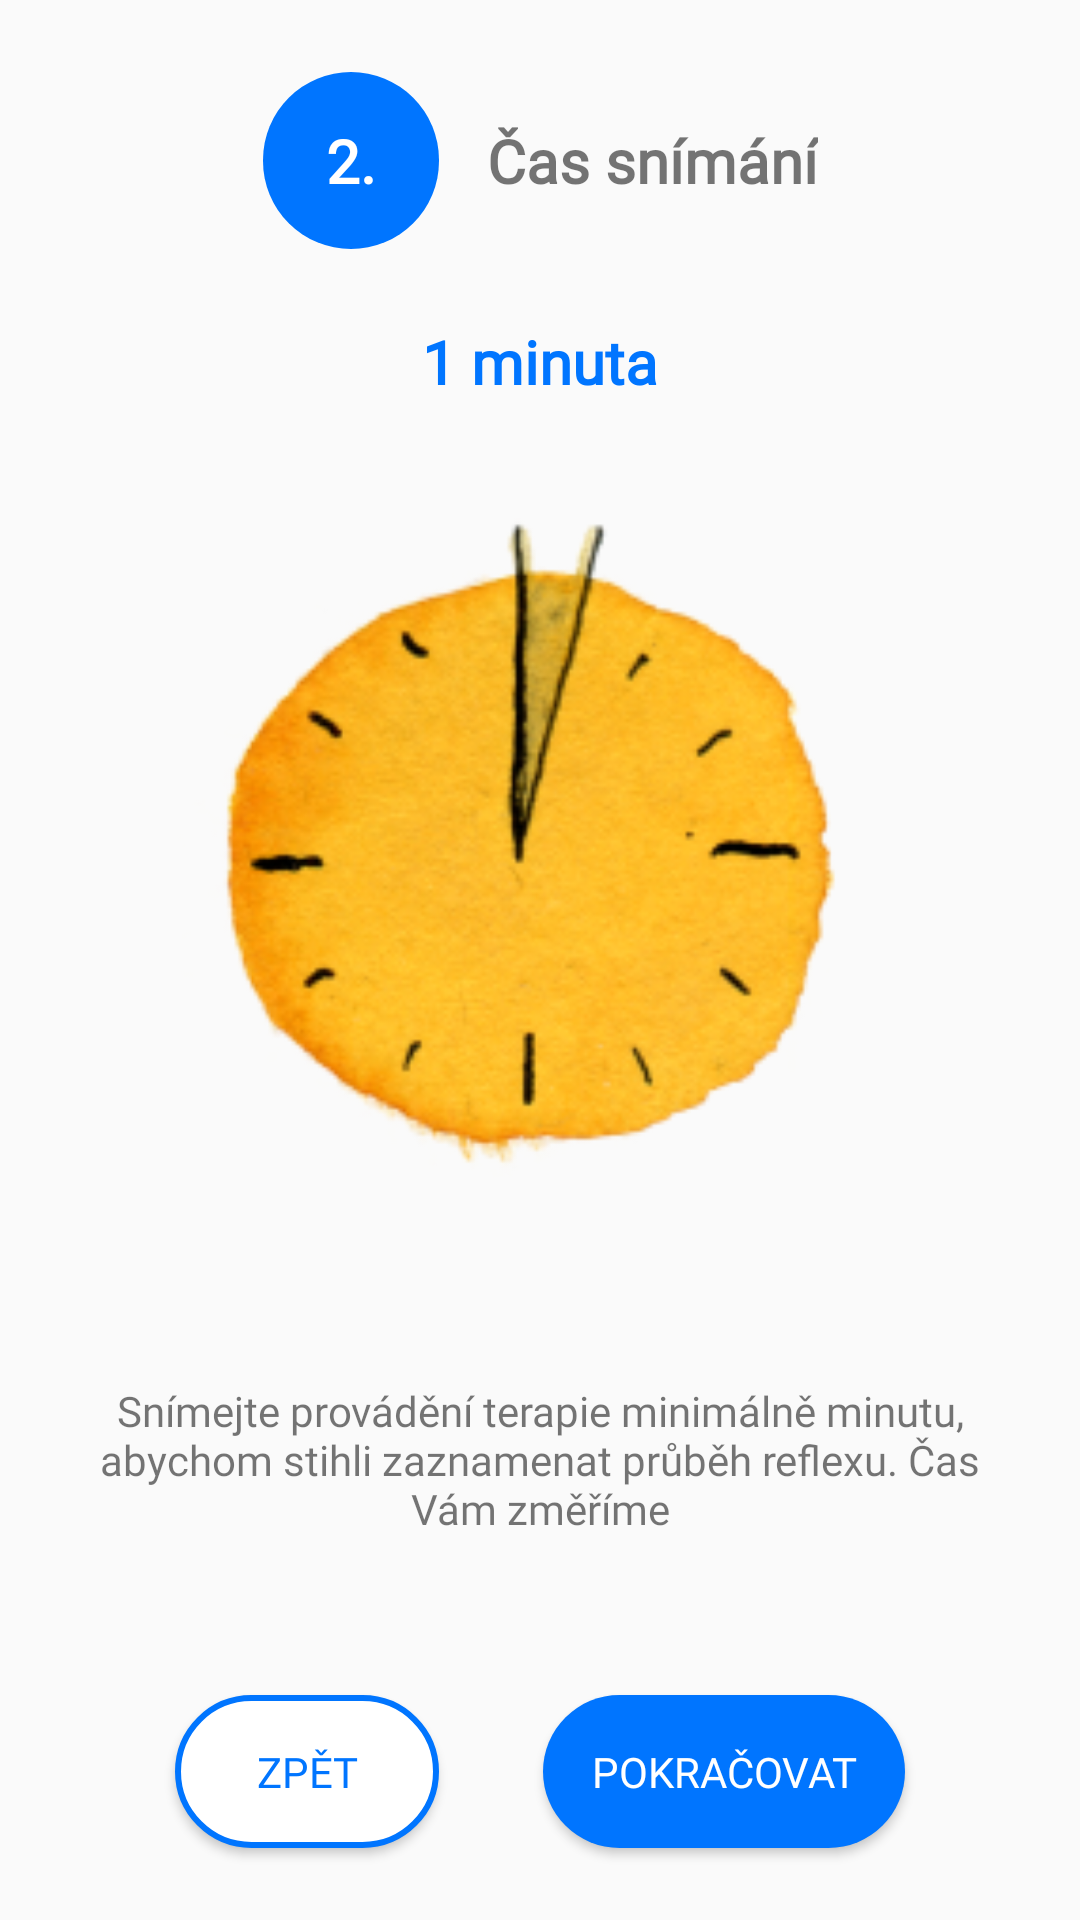

The Android layout XML behind this screen, and the referenced resources:
<!-- AndroidManifest.xml: application theme Theme.VM2G -->
<!-- res/layout/fragment_preparation_recording2.xml -->
<?xml version="1.0" encoding="utf-8"?>

<androidx.constraintlayout.widget.ConstraintLayout xmlns:android="http://schemas.android.com/apk/res/android"
    xmlns:app="http://schemas.android.com/apk/res-auto"
    xmlns:tools="http://schemas.android.com/tools"
    android:layout_width="match_parent"
    android:layout_height="match_parent">


    <Button
        android:id="@+id/continueButton"
        android:layout_width="wrap_content"
        android:layout_height="wrap_content"
        android:layout_marginEnd="24dp"
        android:layout_marginBottom="24dp"
        android:background="@drawable/roundcorner32"
        android:fontFamily="@font/roboto"
        android:padding="16dp"
        android:text="@string/pokracovat"
        android:textColor="@color/colorWhite"
        app:layout_constraintBottom_toBottomOf="parent"
        app:layout_constraintEnd_toEndOf="parent"
        app:layout_constraintHorizontal_bias="0.5"
        app:layout_constraintStart_toEndOf="@+id/backButton" />

    <Button
        android:id="@+id/backButton"
        android:layout_width="wrap_content"
        android:layout_height="wrap_content"
        android:layout_marginStart="24dp"
        android:layout_marginBottom="24dp"
        android:background="@drawable/roundedcorner32_blue_stroke"
        android:fontFamily="@font/roboto"
        android:padding="16dp"
        android:text="@string/zpet"
        android:textColor="@color/colorBlue"
        app:layout_constraintBottom_toBottomOf="parent"
        app:layout_constraintEnd_toStartOf="@+id/continueButton"
        app:layout_constraintHorizontal_bias="0.5"
        app:layout_constraintStart_toStartOf="parent" />

    <TextView
        android:id="@+id/textView6"
        android:layout_width="match_parent"
        android:layout_height="wrap_content"
        android:layout_marginStart="32dp"
        android:layout_marginTop="24dp"
        android:layout_marginEnd="32dp"
        android:layout_marginBottom="24dp"
        android:fontFamily="@font/roboto"
        android:text="@string/snimani_2"
        android:textAlignment="center"
        app:layout_constraintBottom_toTopOf="@+id/continueButton"
        app:layout_constraintEnd_toEndOf="parent"
        app:layout_constraintStart_toStartOf="parent"
        app:layout_constraintTop_toBottomOf="@+id/imageView10" />

    <TextView
        android:id="@+id/imageView"
        android:layout_width="wrap_content"
        android:layout_height="wrap_content"
        android:layout_marginStart="24dp"
        android:layout_marginTop="24dp"
        android:background="@drawable/roundcorner32"
        android:fontFamily="@font/roboto"
        android:padding="16dp"
        android:text=" 2. "
        android:textColor="@color/colorWhite"
        android:textSize="20sp"
        android:textStyle="bold"
        app:layout_constraintEnd_toStartOf="@+id/textView3"
        app:layout_constraintHorizontal_bias="0.5"
        app:layout_constraintHorizontal_chainStyle="packed"
        app:layout_constraintStart_toStartOf="parent"
        app:layout_constraintTop_toTopOf="parent" />

    <TextView
        android:id="@+id/textView4"
        android:layout_width="wrap_content"
        android:layout_height="wrap_content"
        android:layout_marginStart="24dp"
        android:layout_marginTop="24dp"
        android:layout_marginEnd="24dp"
        android:fontFamily="@font/roboto"
        android:text="@string/_1_minuta"
        android:textColor="@color/colorBlue"
        android:textSize="20sp"
        android:textStyle="bold"
        app:layout_constraintEnd_toEndOf="parent"
        app:layout_constraintStart_toStartOf="parent"
        app:layout_constraintTop_toBottomOf="@+id/imageView" />

    <TextView
        android:id="@+id/textView3"
        android:layout_width="wrap_content"
        android:layout_height="wrap_content"
        android:layout_marginStart="16dp"
        android:layout_marginEnd="24dp"
        android:fontFamily="@font/roboto"
        android:text="@string/cas_snimani"
        android:textSize="20sp"
        android:textStyle="bold"
        app:layout_constraintBottom_toBottomOf="@+id/imageView"
        app:layout_constraintEnd_toEndOf="parent"
        app:layout_constraintHorizontal_bias="0.5"
        app:layout_constraintStart_toEndOf="@+id/imageView"
        app:layout_constraintTop_toTopOf="@+id/imageView" />

    <ImageView
        android:id="@+id/imageView10"
        android:layout_width="0dp"
        android:layout_height="250dp"
        android:layout_marginStart="24dp"
        android:layout_marginTop="24dp"
        android:layout_marginEnd="24dp"
        app:layout_constraintEnd_toEndOf="parent"
        app:layout_constraintStart_toStartOf="parent"
        app:layout_constraintTop_toBottomOf="@+id/textView4"
        app:srcCompat="@drawable/clocks" />
</androidx.constraintlayout.widget.ConstraintLayout>
<!-- resources referenced by this layout -->
<resources>
  <color name="colorBlue">#0075FF</color>
  <color name="colorWhite">#FFFFFFFF</color>
  <!-- drawable clocks: png bitmap (drawable-mdpi, 744335 bytes) -->
  <!-- drawable roundcorner32 (drawable) -->
  <?xml version="1.0" encoding="utf-8"?>
  
  <shape xmlns:android="http://schemas.android.com/apk/res/android">
      <solid android:color="@color/colorBlue" />
      <corners android:radius="32dp" />
  </shape>
  <!-- drawable roundedcorner32_blue_stroke (drawable) -->
  <?xml version="1.0" encoding="utf-8"?>
  
  <shape xmlns:android="http://schemas.android.com/apk/res/android">
      <solid android:color="@color/colorWhite" />
      <stroke android:width="2dp" android:color="@color/colorBlue"/>
      <corners android:radius="32dp" />
  </shape>
  <string name="_1_minuta">1 minuta</string>
  <string name="cas_snimani">Čas snímání</string>
  <string name="pokracovat">Pokračovat</string>
  <string name="snimani_2">Snímejte provádění terapie minimálně minutu, abychom stihli zaznamenat průběh reflexu. Čas Vám změříme</string>
  <string name="zpet">Zpět</string>
  <style name="Theme.VM2G" parent="Theme.MaterialComponents.Light.Bridge">
          <item name="colorPrimary">@color/colorYellow</item>
          <item name="colorPrimaryVariant">@color/colorYellow</item>
          <item name="colorOnPrimary">@color/colorBlack</item>
          <item name="textInputStyle">@style/TextInputLayoutStyle</item>
      </style>
  <color name="colorYellow">#FFE500</color>
  <color name="colorBlack">#000000</color>
  <style name="TextInputLayoutStyle" parent="Widget.MaterialComponents.TextInputLayout.OutlinedBox">
          <item name="boxStrokeColor">@color/colorBlue</item>
          <item name="boxStrokeWidth">1dp</item>
          <item name="errorEnabled">true</item>
          <item name="hintTextColor">@color/colorBlue</item>
      </style>
</resources>
